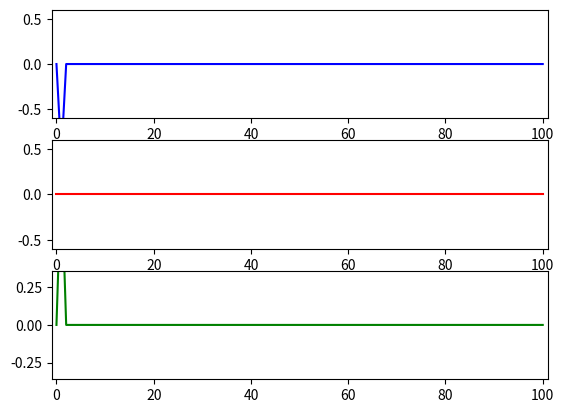

Source code (Python):
# calculating the time evolution of N hard wall discrete case using Green's function

import matplotlib.pyplot as plt
import numpy as np
import matplotlib.animation as animation
from scipy.special import jv


# parameters of the simulation
N = 101
g = 0.001
t = 0.05 # time scale of one iteration
y_range = 0.6 # scale of y axis


def one_hot(N, i):
    """
    Generates a list of length N that is zero everywhere, but 1 at index i
    :param N: length of list
    :param i: index of only non-zero element
    :return: list of size N that is zero everywhere but 1 at index 1
    """
    vec = N*[0]
    vec[i] = 1
    return vec

def g_tilde(n, m, t):
    """
    Computes Green's function for time evolution
    :param n: index
    :param m: index
    :param t: time
    :return: g tilde function
    """
    if n <= m:
        return (1j**(m-n))*np.exp(-(n-m-1)*g)*(jv(-(n-m-1), 2*t) - ((-1)**n) * jv(n + m + 1, 2*t))
    elif n > m:
        return (1j**(n-m))*np.exp(-(n-m-1)*g)*(jv((n-m-1), 2*t) + ((-1)**m) * jv(n + m + 1, 2*t))

    # should never happen
    raise TypeError("n and m should be integers, values given: n = " + str(n) + ", m = " + str(m))


# initial vector, zero everywhere, 1 at one point on the lattice
vec1 = np.matrix(one_hot(N,0)).transpose()

# initialize the plotting objects
fig, (ax1, ax2, ax3) = plt.subplots(3,1)
line1, = ax1.plot([], [], color='b')
line2, = ax2.plot([], [], color='r')
line3, = ax3.plot([], [], color='g')
line = [line1, line2, line3]

# set the x and y scale
for ax in [ax1, ax2]:
    ax.set_xlim(-1,N)
    ax.set_ylim(-y_range,y_range)

ax3.set_xlim(-1,N)
ax3.set_ylim(-y_range**2,y_range**2)

def animate(i):
    x = range(N)

    # compute the discrete wave function y for general initial conditions
    y = []
    for n in range(N):
        sum = 0
        for m in range(N):
            sum += 1j*g_tilde(n,m,i*t)*vec1[m]
        y.append(sum)

    '''
    # if vec1 is 0 everywhere other than for index 0 where it is 1, we can use this computation instead of the loop
    y = [1j*g_tilde(n,0,i*t) for n in range(N)]
    '''

    y = np.array(y)

    y1 = y.real
    y2 = y.imag
    y3 = abs(y)**2

    line[0].set_data(x, y1)
    line[1].set_data(x, y2)
    line[2].set_data(x, y3)

    return line

# animate the plots
anim = animation.FuncAnimation(fig, func=animate, repeat=False, blit=True, frames=600, interval=1)


#save the simulation
'''
[redacted]
Writer = animation.writers['ffmpeg']
[redacted]
anim.save(path, writer=writer)
'''

plt.show()

